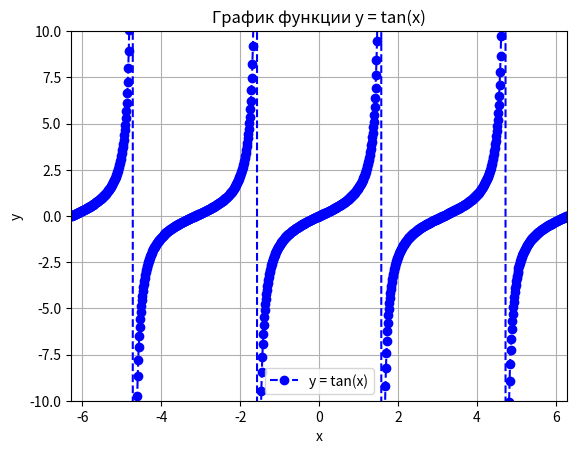

This chart was generated by the following Python code: (Note: this script raises an exception after producing the figure.)
import numpy as np
import matplotlib.pyplot as plt

# Создание массива значений x от -2π до 2π
x = np.linspace(-2 * np.pi, 2 * np.pi, 1000)
y = np.tan(x)

# Создание фигуры и осей
fig, ax = plt.subplots()

# Построение графика
ax.plot(x, y, color='blue', linestyle='--', marker='o', label='y = tan(x)')

# Добавление заголовка
ax.set_title('График функции y = tan(x)')

# Добавление подписей к осям
ax.set_xlabel('x')
ax.set_ylabel('y')

# Установка масштаба осей
ax.set_xlim([-2 * np.pi, 2 * np.pi])
ax.set_ylim([-10, 10])

# Добавление сетки
ax.grid(True)

# Добавление легенды
ax.legend()

# Сохранение графика в файл
plt.savefig('/mnt/data/tan_graph.png')

# Отображение графика
plt.show()
